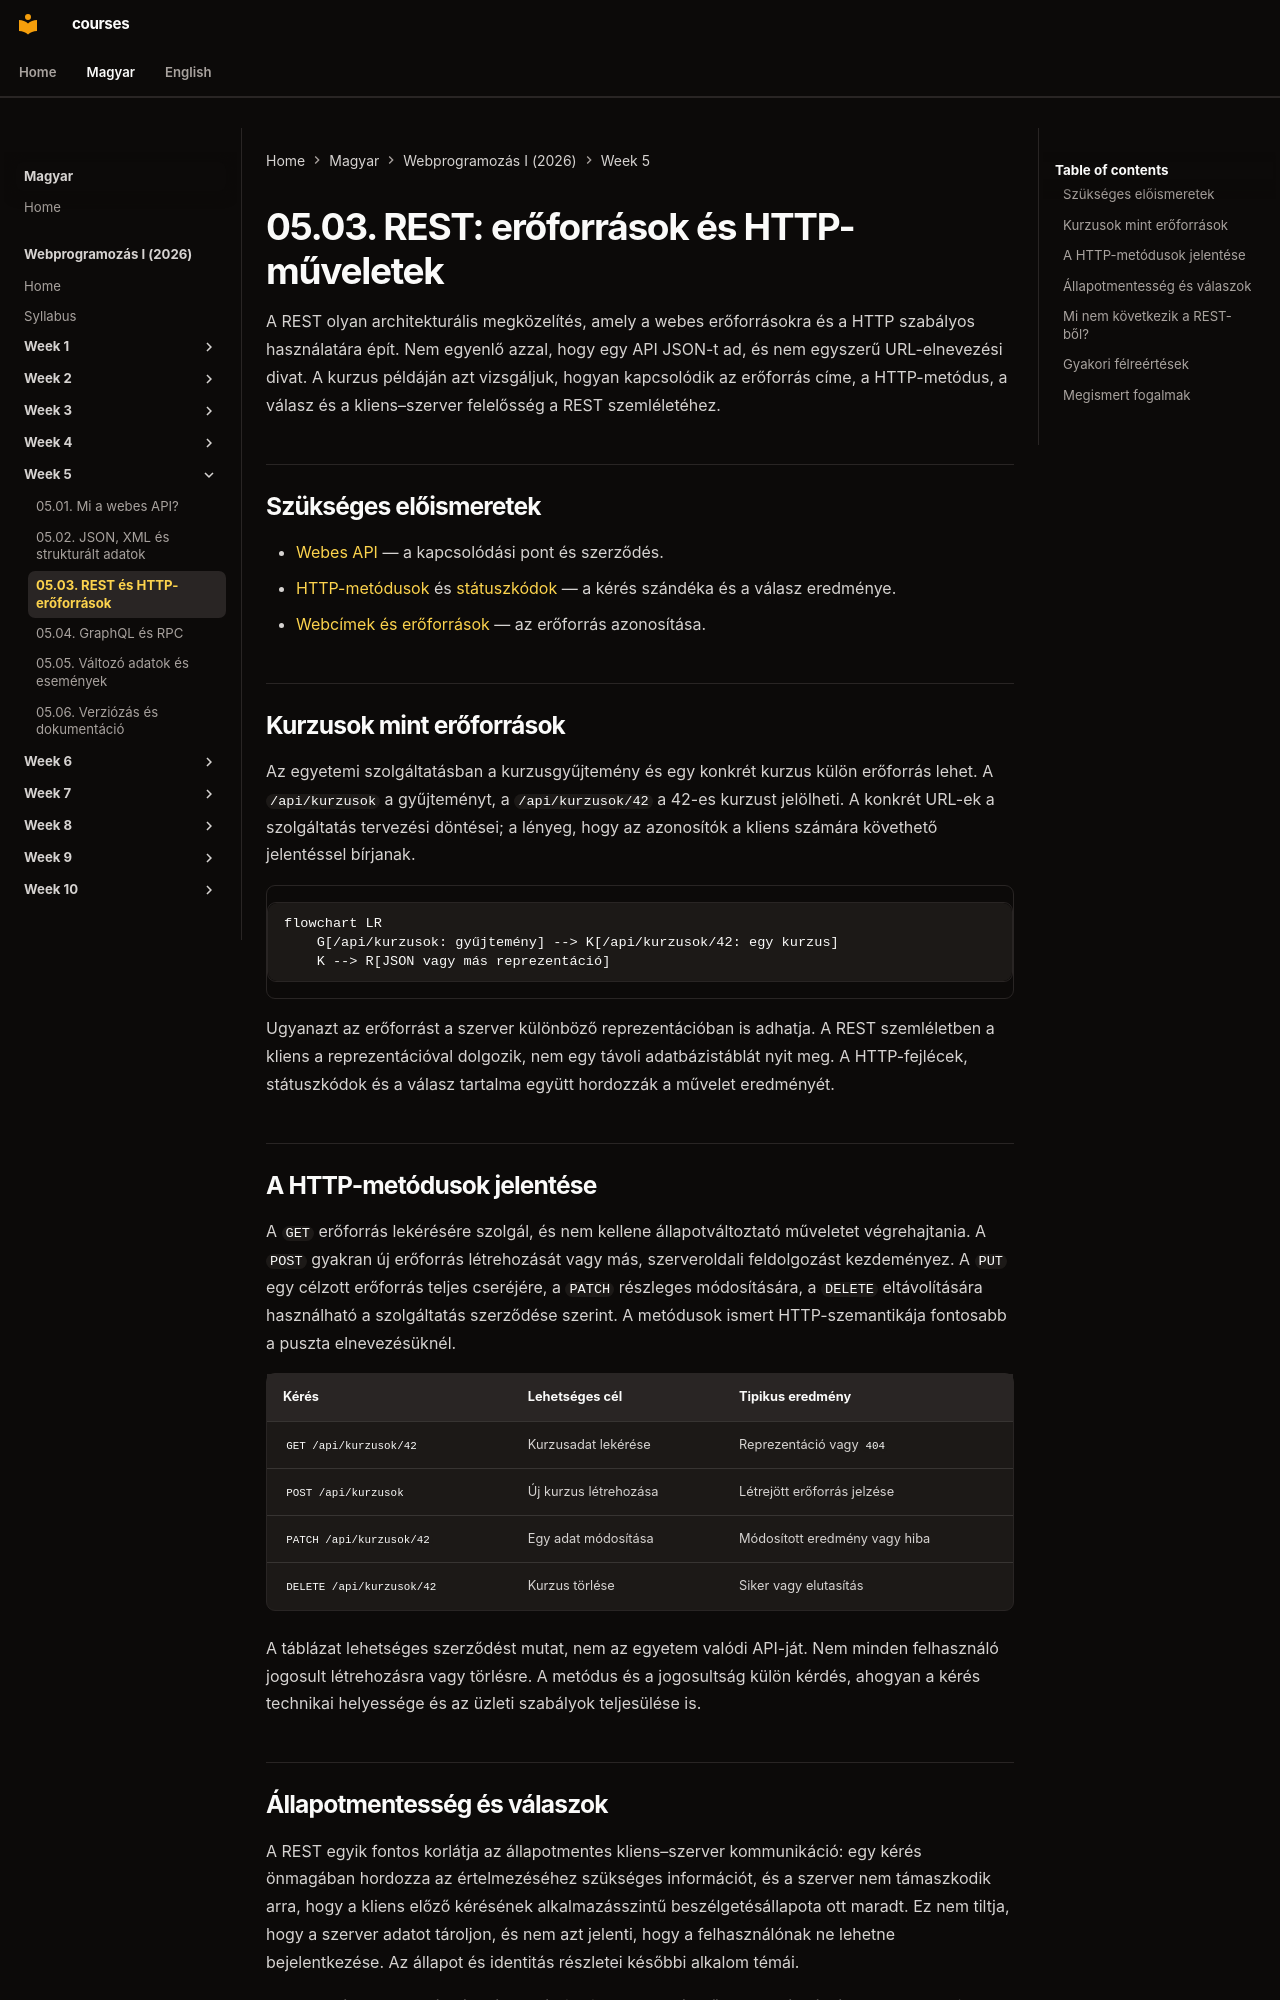

repository: laborci/courses · page: web-programming-1/hu/05-03-rest-and-http-resources/index.html · generator: mkdocs

# 05.03. REST: erőforrások és HTTP-műveletek

A REST olyan architekturális megközelítés, amely a webes erőforrásokra és a HTTP szabályos használatára épít. Nem egyenlő azzal, hogy egy API JSON-t ad, és nem egyszerű URL-elnevezési divat. A kurzus példáján azt vizsgáljuk, hogyan kapcsolódik az erőforrás címe, a HTTP-metódus, a válasz és a kliens–szerver felelősség a REST szemléletéhez.

## Szükséges előismeretek

- [Webes API](05-01-what-is-a-web-api.md) — a kapcsolódási pont és szerződés.
- [HTTP-metódusok](02-03-http-methods.md) és [státuszkódok](02-04-http-status-codes.md) — a kérés szándéka és a válasz eredménye.
- [Webcímek és erőforrások](02-01-web-addresses-and-resources.md) — az erőforrás azonosítása.

## Kurzusok mint erőforrások

Az egyetemi szolgáltatásban a kurzusgyűjtemény és egy konkrét kurzus külön erőforrás lehet. A `/api/kurzusok` a gyűjteményt, a `/api/kurzusok/42` a 42-es kurzust jelölheti. A konkrét URL-ek a szolgáltatás tervezési döntései; a lényeg, hogy az azonosítók a kliens számára követhető jelentéssel bírjanak.

```mermaid
flowchart LR
    G[/api/kurzusok: gyűjtemény] --> K[/api/kurzusok/42: egy kurzus]
    K --> R[JSON vagy más reprezentáció]
```

Ugyanazt az erőforrást a szerver különböző reprezentációban is adhatja. A REST szemléletben a kliens a reprezentációval dolgozik, nem egy távoli adatbázistáblát nyit meg. A HTTP-fejlécek, státuszkódok és a válasz tartalma együtt hordozzák a művelet eredményét.

## A HTTP-metódusok jelentése

A `GET` erőforrás lekérésére szolgál, és nem kellene állapotváltoztató műveletet végrehajtania. A `POST` gyakran új erőforrás létrehozását vagy más, szerveroldali feldolgozást kezdeményez. A `PUT` egy célzott erőforrás teljes cseréjére, a `PATCH` részleges módosítására, a `DELETE` eltávolítására használható a szolgáltatás szerződése szerint. A metódusok ismert HTTP-szemantikája fontosabb a puszta elnevezésüknél.

| Kérés | Lehetséges cél | Tipikus eredmény |
| --- | --- | --- |
| `GET /api/kurzusok/42` | Kurzusadat lekérése | Reprezentáció vagy `404` |
| `POST /api/kurzusok` | Új kurzus létrehozása | Létrejött erőforrás jelzése |
| `PATCH /api/kurzusok/42` | Egy adat módosítása | Módosított eredmény vagy hiba |
| `DELETE /api/kurzusok/42` | Kurzus törlése | Siker vagy elutasítás |

A táblázat lehetséges szerződést mutat, nem az egyetem valódi API-ját. Nem minden felhasználó jogosult létrehozásra vagy törlésre. A metódus és a jogosultság külön kérdés, ahogyan a kérés technikai helyessége és az üzleti szabályok teljesülése is.
